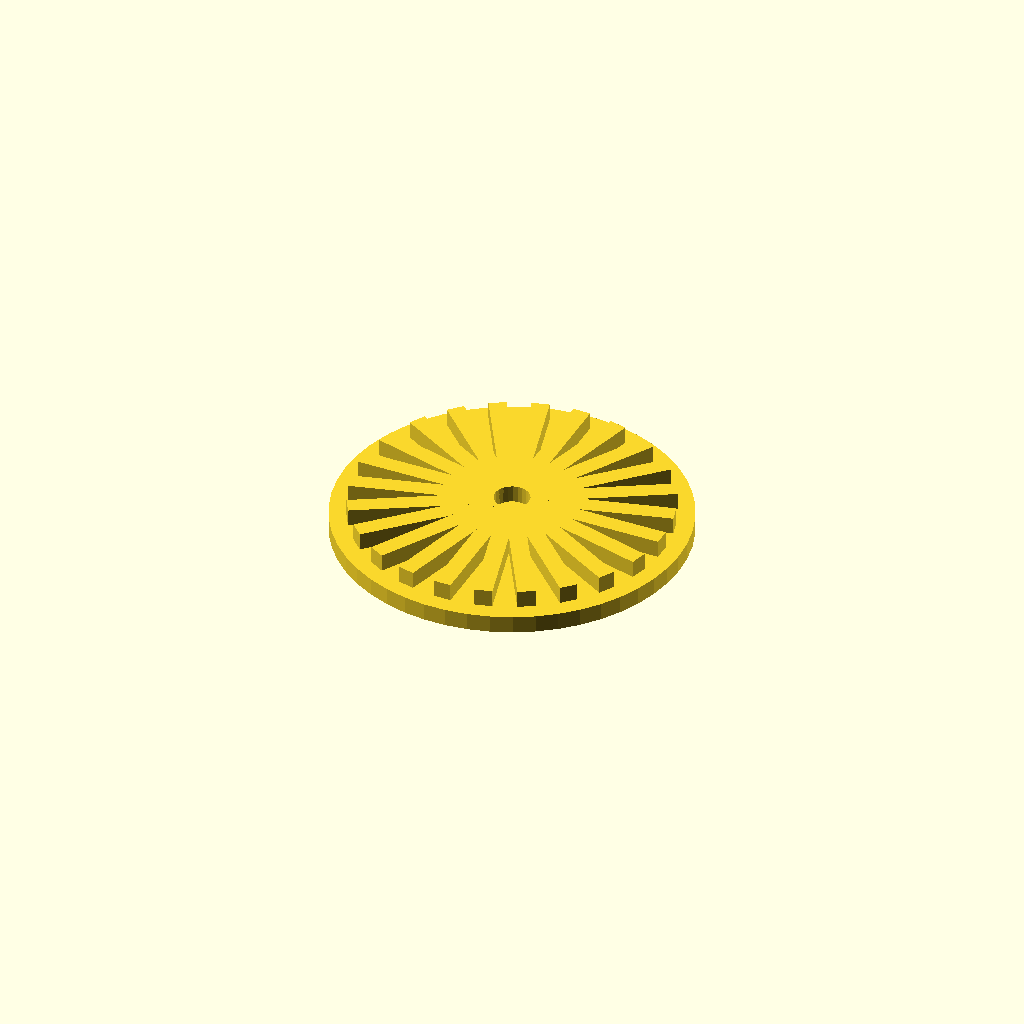
Cell 1: rendered with the file's own defaults.
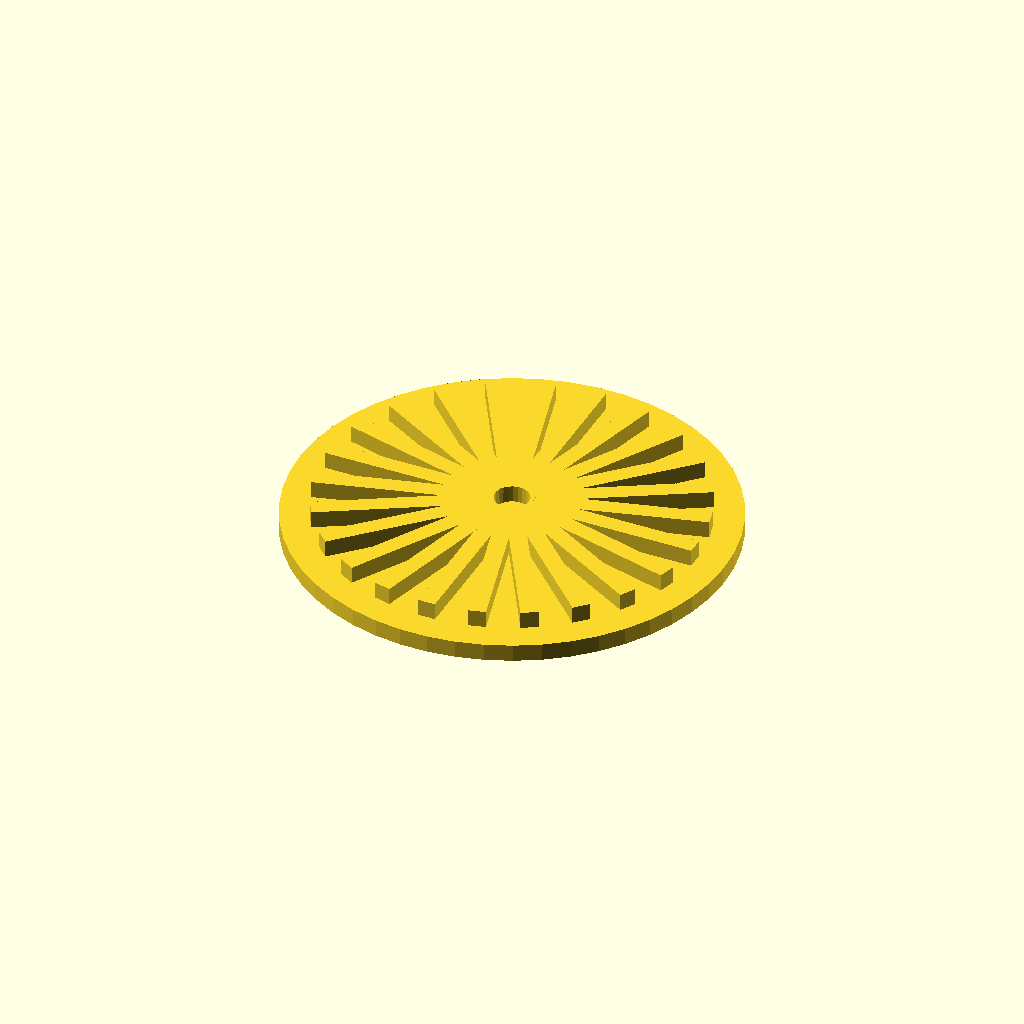
Cell 2: unit = "second" (everything else at default).
All cells are drawn from one camera (rotation 55°, 0°, 25°, orthographic, colour scheme Cornfield), so only the parameter changes between them.
Source of the model, inputs/thingiverse/thing-1138358/circletemplate.scad:

unit="first";  // [first:mm,second:inch] 


//outer diameter is 20mm more
innerDiametermm=0; //[0:180]


//outer diameter is 1 inch more
innerDiameterinch=0; //[0:7]
//1/16 inch
innerDiameter16stinch=0; //[0:15]

makePart();

module makePart(){
    if(unit=="first"){
        smm(innerDiametermm);
    }
    else{
        sinch(innerDiameterinch,innerDiameter16stinch);
    }
}



module smm(d){
    difference(){
        cylinder(1,d/2+10,d/2+10,$fn=50);
        translate([0,0,-1])
         cylinder(3,d/2,d/2,$fn=50);
        
        }
        
    for(i=[0:15:345])
    rotate(a=i,v=[0,0,1])    
    translate([-0.5,d/2+1,0.99])   
    cube([1,8,1]);
}

module sinch(da,db){
    difference(){
        cylinder(1,(da+db/16)*25.4/2+12.7,(da+db/16)*25.4/2+12.7,$fn=50);
        translate([0,0,-1])
         cylinder(3,(da+db/16)*25.4/2,(da+db/16)*24.4/2,$fn=50);
        
        }
        
    for(i=[0:15:345])
    rotate(a=i,v=[0,0,1])    
    translate([-0.5,(da+db/16)*25.4/2+1,0.99])   
    cube([1,10,1]);
}
Parameter table extracted from the source (name, type, default, range or options):
unit: string, default "first", options "first", "second"
innerDiametermm: number, default 0, range 0 to 180
innerDiameterinch: number, default 0, range 0 to 7
innerDiameter16stinch: number, default 0, range 0 to 15
